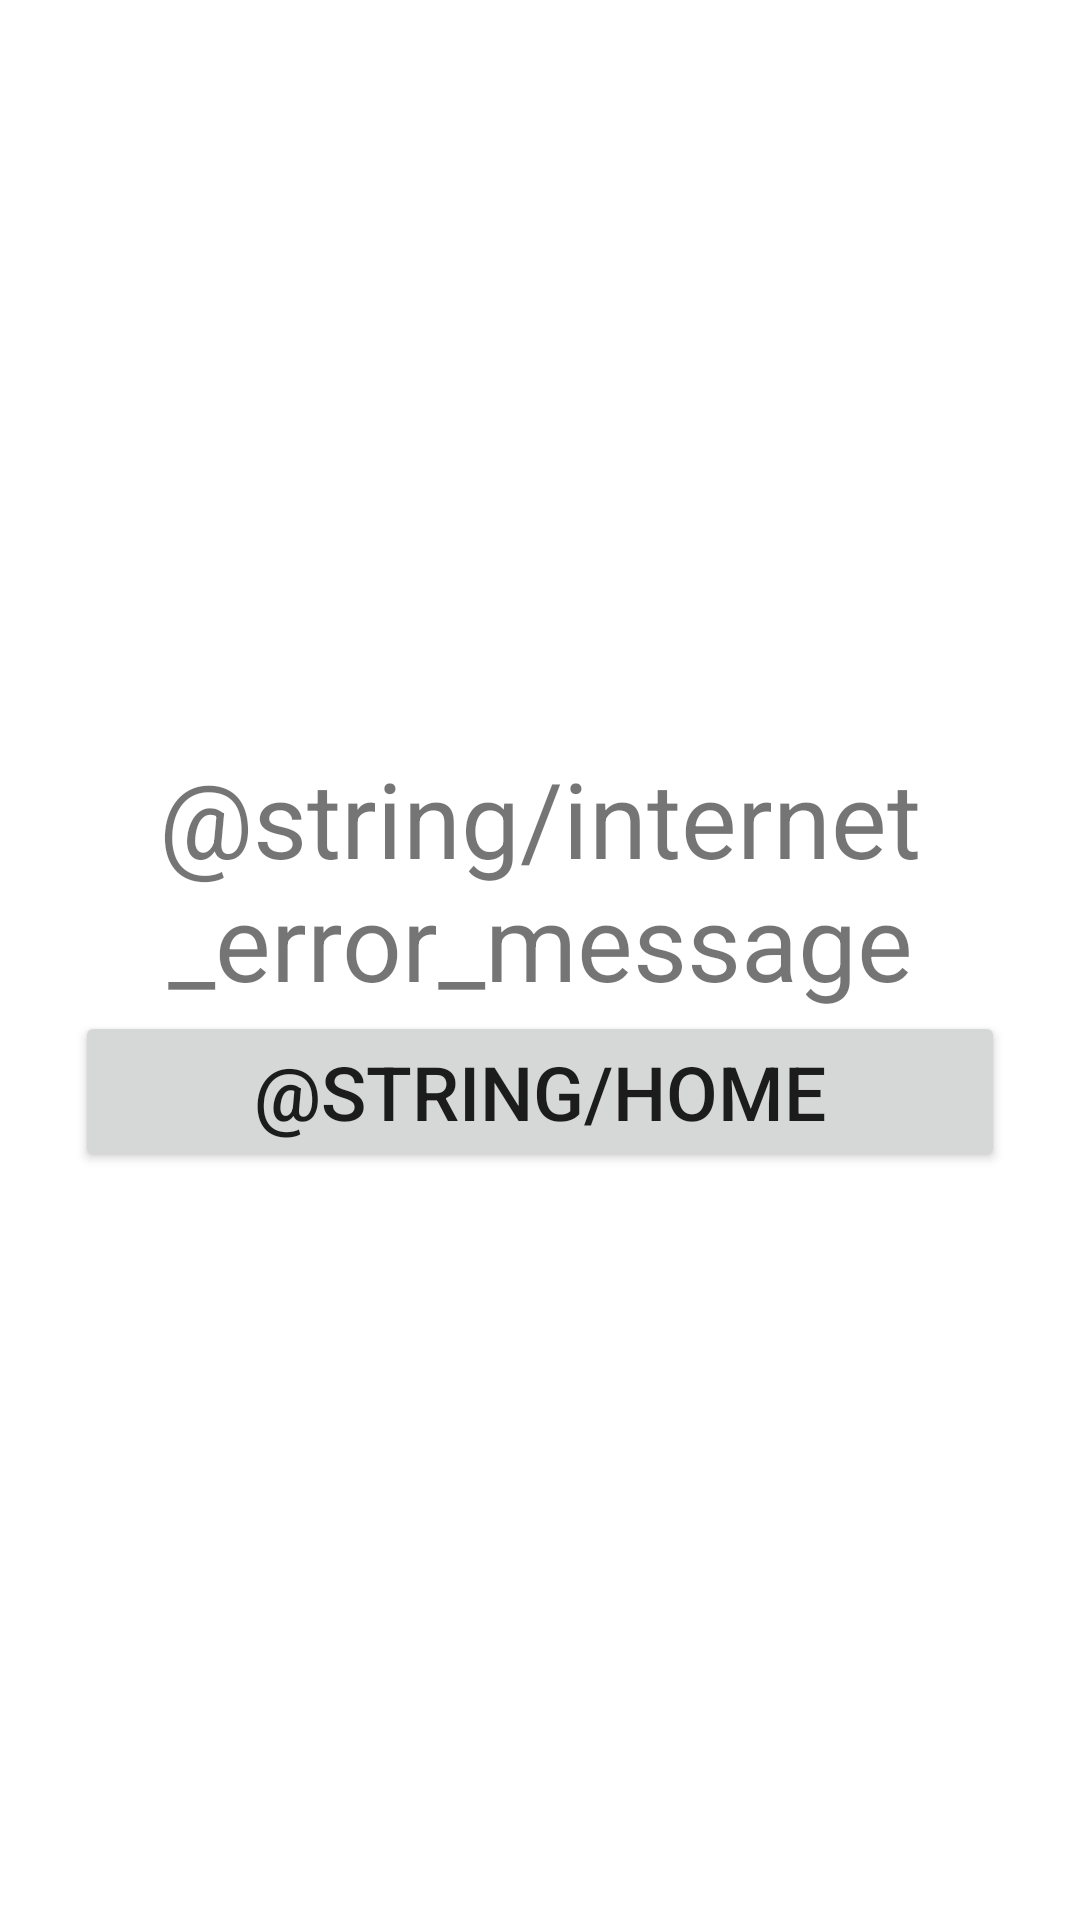

Produce the Android XML layout that renders to this screen, including the resource entries it uses.
<!-- AndroidManifest.xml: application theme Theme.WhoWantsToBeAMillionaire -->
<!-- res/layout/fragment_load_error.xml -->
<?xml version="1.0" encoding="utf-8"?>
<FrameLayout xmlns:android="http://schemas.android.com/apk/res/android"
    xmlns:tools="http://schemas.android.com/tools"
    android:layout_width="match_parent"
    android:layout_height="match_parent"
    tools:context=".fragments.LoadErrorFragment">

    <androidx.appcompat.widget.LinearLayoutCompat
        android:layout_width="match_parent"
        android:layout_height="wrap_content"
        android:layout_gravity="center"
        android:layout_marginHorizontal="25dp"
        android:orientation="vertical">

        <TextView
            android:layout_width="match_parent"
            android:layout_height="wrap_content"
            android:gravity="center"
            android:textSize="35dp"
            android:text="@string/internet_error_message"/>

        <Button
            android:id="@+id/homeButton"
            android:layout_width="match_parent"
            android:layout_height="wrap_content"
            android:text="@string/home"
            android:textSize="25dp" />

    </androidx.appcompat.widget.LinearLayoutCompat>

</FrameLayout>
<!-- resources referenced by this layout -->
<resources>
  <string name="home">Home</string>
  <string name="internet_error_message">Error. Please check your internet connection.</string>
  <style name="Theme.WhoWantsToBeAMillionaire" parent="Theme.MaterialComponents.DayNight.NoActionBar">
          
          <item name="colorPrimary">@color/purple_500</item>
          <item name="colorPrimaryVariant">@color/purple_700</item>
          <item name="colorOnPrimary">@color/white</item>
          
          <item name="colorSecondary">@color/teal_200</item>
          <item name="colorSecondaryVariant">@color/teal_700</item>
          <item name="colorOnSecondary">@color/black</item>
          
          <item name="android:statusBarColor" tools:targetApi="l">?attr/colorPrimaryVariant</item>
          
      </style>
  <color name="purple_500">#FF6200EE</color>
  <color name="purple_700">#FF3700B3</color>
  <color name="white">#FFFFFFFF</color>
  <color name="teal_200">#FF03DAC5</color>
  <color name="teal_700">#FF018786</color>
  <color name="black">#FF000000</color>
</resources>
